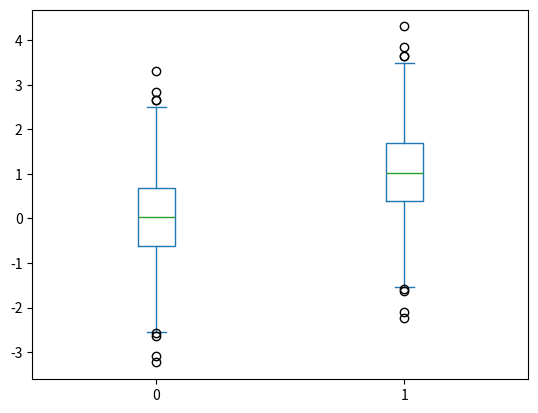

Python code for this plot:
import numpy as np
import matplotlib.pyplot as plt

import pandas as pd
x = np.random.randn(1000)
D = pd.DataFrame([x,x+1]).T
D.plot(kind = 'box')
plt.show()
